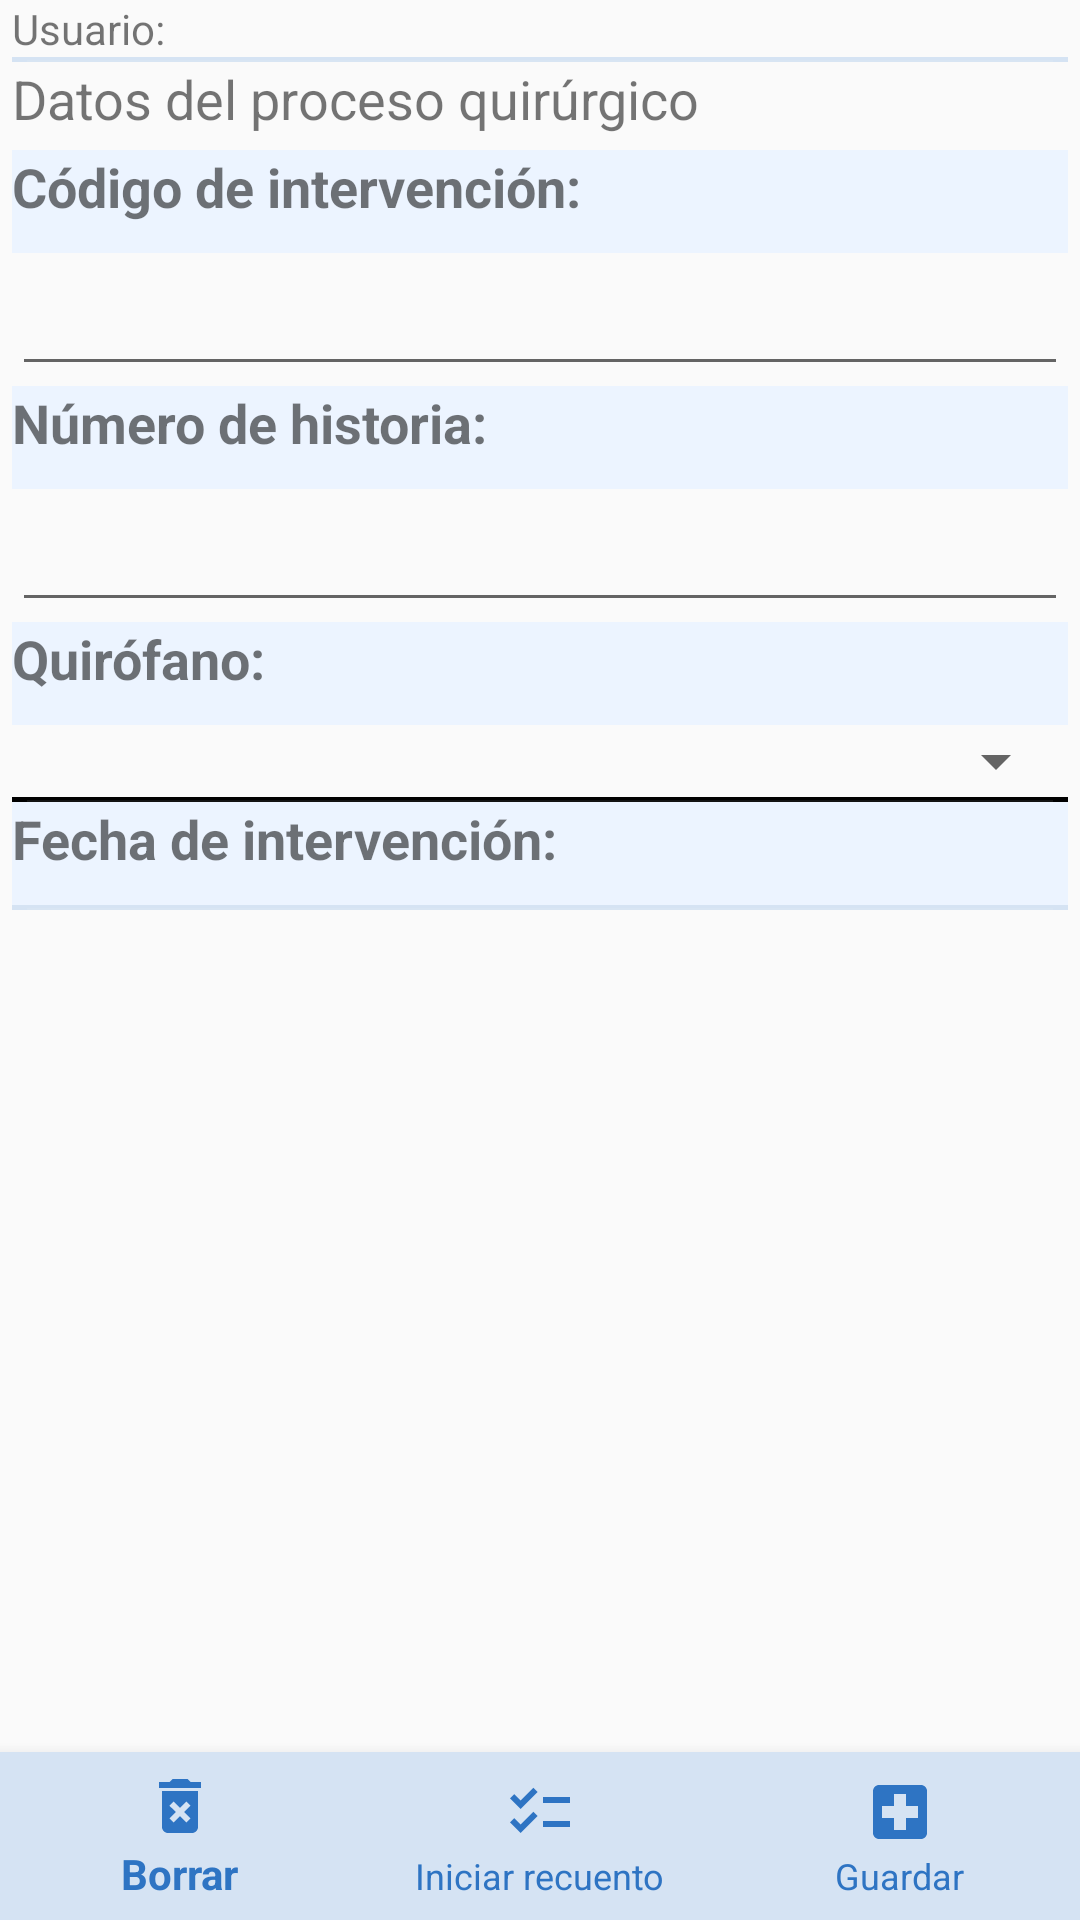

This screen was rendered from an Android layout file. Write that file and the resources it references.
<!-- AndroidManifest.xml: application theme Theme.AppCompat.Light.NoActionBar -->
<!-- res/layout/activity_surgical_process_precious_data.xml -->
<?xml version="1.0" encoding="utf-8"?>
<androidx.constraintlayout.widget.ConstraintLayout xmlns:android="http://schemas.android.com/apk/res/android"
    xmlns:app="http://schemas.android.com/apk/res-auto"
    xmlns:tools="http://schemas.android.com/tools"
    android:layout_width="match_parent"
    android:layout_height="match_parent"
    tools:context=".SurgicalProcessPreviousDataActivity">
    <LinearLayout
        android:id="@+id/MainLayout"
        android:layout_width="match_parent"
        android:layout_height="wrap_content"
        android:layout_marginStart="4dp"
        android:layout_marginEnd="4dp"
        android:orientation="vertical"
        app:layout_constraintBottom_toTopOf="@+id/bottomNavigationMenu"
        app:layout_constraintEnd_toEndOf="parent"
        app:layout_constraintHorizontal_bias="0.0"
        app:layout_constraintStart_toStartOf="parent"
        app:layout_constraintTop_toTopOf="parent"
        app:layout_constraintVertical_bias="0.0">

        <TextView
            android:id="@+id/textViewSPUserName"
            android:layout_width="match_parent"
            android:layout_height="wrap_content"
            android:text="@string/identified_user" />

        <ImageView
            android:layout_width="match_parent"
            android:layout_height="wrap_content"
            android:background="@color/medium_grey"
            android:contentDescription="@string/global_image_description"
            android:paddingLeft="5dp"
            android:paddingTop="1dp"
            android:paddingRight="5dp"
            android:paddingBottom="0dp"
            android:scaleType="fitXY"
            android:src="@android:drawable/divider_horizontal_dark" />

        <TextView
            android:id="@+id/textViewSPTitle"
            android:layout_width="match_parent"
            android:layout_height="wrap_content"
            android:text="@string/surgical_information_title"
            android:textSize="18sp"
            android:paddingBottom="5dp"
            tools:text="@string/surgical_information_title" />

        <TextView
            android:id="@+id/textViewInterventionCode"
            android:layout_width="match_parent"
            android:layout_height="wrap_content"
            android:background="@color/light_grey"
            android:text="@string/intervention_code"
            android:textSize="18sp"
            android:textStyle="bold"
            app:layout_columnWeight="1"
            android:paddingBottom="10dp"/>

        <EditText
            android:id="@+id/editTextInterventionCode"
            android:layout_width="match_parent"
            android:layout_height="wrap_content"
            android:textSize="18sp"
            android:paddingBottom="10dp"
            android:maxLines="1"
            android:maxLength="10"/>

        <TextView
            android:id="@+id/textViewRecordNumber"
            android:layout_width="match_parent"
            android:layout_height="wrap_content"
            android:text="@string/record_number"
            android:textSize="18sp"
            android:textStyle="bold"
            android:background="@color/light_grey"
            android:paddingBottom="10dp"/>

        <EditText
            android:id="@+id/editTextRecordNumber"
            android:layout_width="match_parent"
            android:layout_height="wrap_content"
            app:layout_columnWeight="1"
            android:textSize="18sp"
            android:maxLines="1"
            android:maxLength="10"
            android:paddingBottom="10dp"/>
        <TextView
            android:id="@+id/textViewOperatingRoom"
            android:layout_width="match_parent"
            android:layout_height="wrap_content"
            android:text="@string/operating_room"
            android:textSize="18sp"
            android:textStyle="bold"
            android:background="@color/light_grey"
            android:paddingBottom="10dp"/>

        <Spinner
            android:id="@+id/spinnerOperationRoom"
            android:layout_width="match_parent"
            android:layout_height="wrap_content"
            android:maxLength="10"
            android:maxLines="1"
            android:paddingBottom="10dp"
            android:textSize="18sp"
            app:layout_columnWeight="1" />
            
        <ImageView
            android:layout_width="match_parent"
            android:layout_height="wrap_content"
            android:background="@color/black"
            android:contentDescription="@string/global_image_description"
            android:paddingLeft="5dp"
            android:paddingTop="1dp"
            android:paddingRight="5dp"
            android:paddingBottom="0dp"
            android:scaleType="fitXY"
            android:src="@android:drawable/divider_horizontal_dark" />
        <TextView
            android:id="@+id/textViewInterventionDate"
            android:layout_width="match_parent"
            android:layout_height="wrap_content"
            android:text="@string/intervention_date"
            android:textSize="18sp"
            android:textStyle="bold"
            android:background="@color/light_grey"
            android:paddingBottom="10dp"/>

        <ImageView
            android:layout_width="match_parent"
            android:layout_height="wrap_content"
            android:background="@color/medium_grey"
            android:contentDescription="@string/global_image_description"
            android:paddingLeft="5dp"
            android:paddingTop="1dp"
            android:paddingRight="5dp"
            android:paddingBottom="0dp"
            android:scaleType="fitXY"
            android:src="@android:drawable/divider_horizontal_dark" />
    </LinearLayout>

    <com.google.android.material.bottomnavigation.BottomNavigationView
        android:id="@+id/bottomSPPDNavigationMenu"
        android:layout_width="0dp"
        android:layout_height="wrap_content"
        android:layout_gravity="bottom"
        android:background="@color/medium_grey"
        app:itemIconTint="@color/buttonTrazins"
        app:itemTextColor="@color/buttonTrazins"
        app:layout_constraintBottom_toBottomOf="parent"
        app:layout_constraintEnd_toEndOf="parent"
        app:layout_constraintStart_toStartOf="parent"
        app:menu="@menu/menu_surgical_process">

    </com.google.android.material.bottomnavigation.BottomNavigationView>

</androidx.constraintlayout.widget.ConstraintLayout>
<!-- resources referenced by this layout -->
<resources>
  <color name="black">#FF000000</color>
  <color name="buttonTrazins">#2e74c3</color>
  <color name="light_grey">#ECF4FF</color>
  <color name="medium_grey">#d5e3f3</color>
  <string name="global_image_description" translatable="false">separtorLine</string>
  <string name="identified_user">Usuario: </string>
  <string name="intervention_code">Código de intervención:</string>
  <string name="intervention_date">Fecha de intervención:</string>
  <string name="operating_room">Quirófano:</string>
  <string name="record_number">Número de historia:</string>
  <string name="surgical_information_title">Datos del proceso quirúrgico</string>
</resources>
